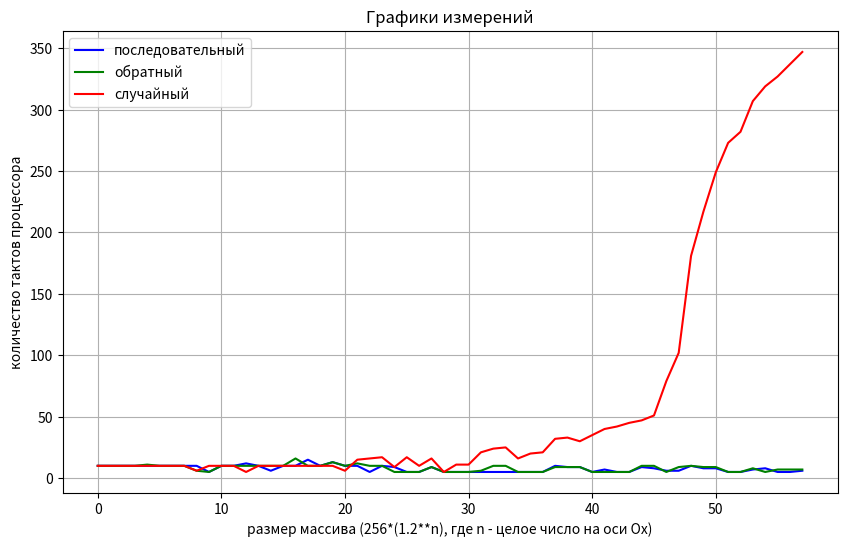

Here is the Python script that generated this plot:
import matplotlib.pyplot as plt

measurements1 = [10, 10, 10, 10, 10, 10, 10, 10, 10, 5, 10, 10, 12, 10, 6, 10, 10, 15, 10, 13, 10, 10, 5, 10, 9, 5, 5, 9, 5, 5, 5, 5, 5, 5, 5, 5, 5, 10, 9, 9, 5, 7, 5, 5, 9, 8, 6, 6, 10, 8, 8, 5, 5, 7, 8, 5, 5, 6]
measurements2 = [10, 10, 10, 10, 11, 10, 10, 10, 6, 5, 10, 10, 10, 10, 10, 10, 16, 10, 10, 13, 10, 12, 10, 10, 5, 5, 5, 9, 5, 5, 5, 6, 10, 10, 5, 5, 5, 9, 9, 9, 5, 5, 5, 5, 10, 10, 5, 9, 10, 9, 9, 5, 5, 8, 5, 7, 7, 7, ]
measurements3 = [10, 10, 10, 10, 10, 10, 10, 10, 6, 10, 10, 10, 5, 10, 10, 10, 10, 10, 10, 10, 6, 15, 16, 17, 9, 17, 10, 16, 5, 11, 11, 21, 24, 25, 16, 20, 21, 32, 33, 30, 35, 40, 42, 45, 47, 51, 79, 102, 181, 217, 249, 273, 282, 307, 319, 327, 337, 347]


plt.figure(figsize=(10, 6))

plt.plot(measurements1, label='последовательный', color='blue')
plt.plot(measurements2, label='обратный', color='green')
plt.plot(measurements3, label='случайный', color='red')

plt.title("Графики измерений")
plt.xlabel("размер массива (256*(1.2**n), где n - целое число на оси Ох)")
plt.ylabel("количество тактов процессора")
plt.legend()

plt.grid(True)
plt.show()
